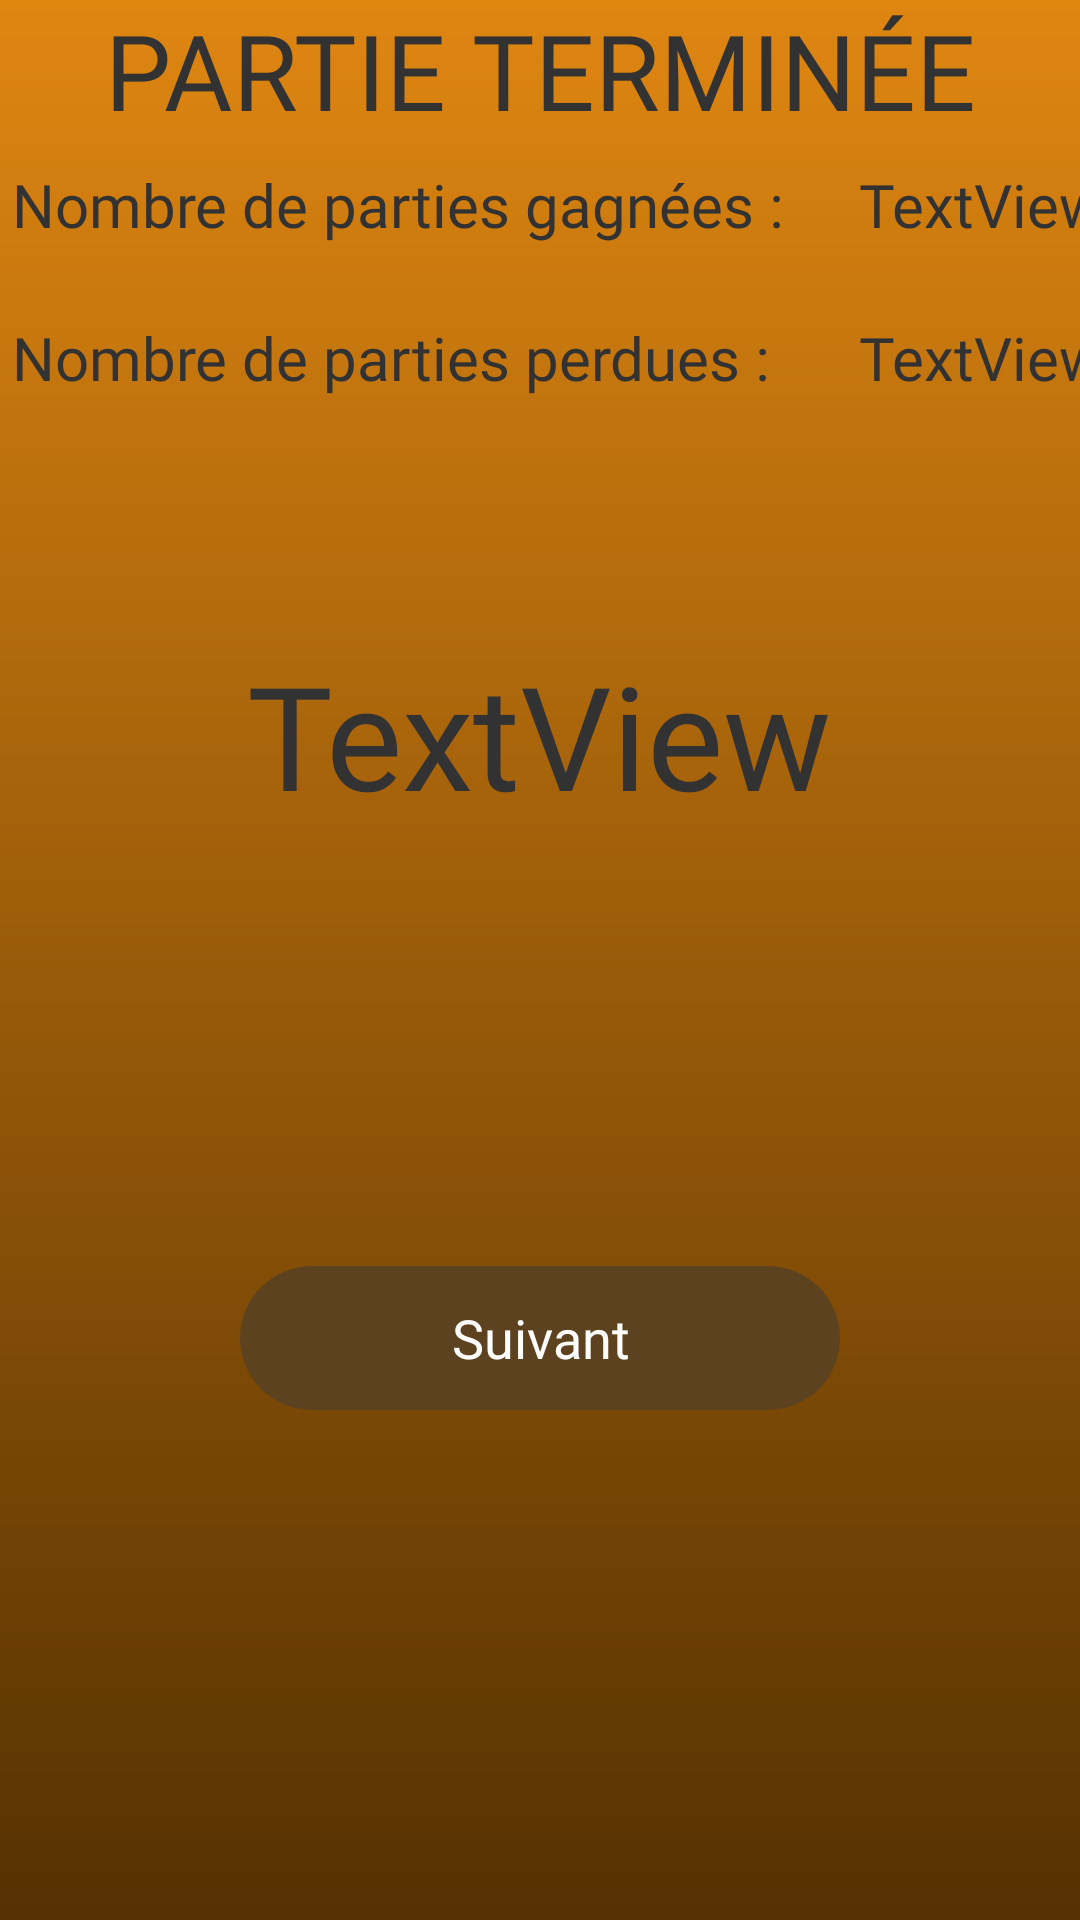

This screen was rendered from an Android layout file. Write that file and the resources it references.
<!-- AndroidManifest.xml: application theme Theme.Buffalo_MoBill -->
<!-- res/layout/score_page_multi_final.xml -->
<?xml version="1.0" encoding="utf-8"?>
<androidx.constraintlayout.widget.ConstraintLayout xmlns:android="http://schemas.android.com/apk/res/android"
    xmlns:app="http://schemas.android.com/apk/res-auto"
    xmlns:tools="http://schemas.android.com/tools"
    android:layout_width="match_parent"
    android:layout_height="match_parent"
    android:background="@drawable/background">


    <TextView
        android:id="@+id/title"
        android:layout_width="wrap_content"
        android:layout_height="wrap_content"
        android:fontFamily="@font/old_standard_tt"
        android:text="PARTIE TERMINÉE"
        android:textSize="35sp"
        app:layout_constraintEnd_toEndOf="parent"
        app:layout_constraintStart_toStartOf="parent"
        app:layout_constraintTop_toTopOf="parent" />

    <TextView
        android:id="@+id/currentPlayer"
        android:layout_width="wrap_content"
        android:layout_height="wrap_content"
        android:layout_marginStart="4dp"
        android:layout_marginTop="8dp"
        android:fontFamily="@font/old_standard_tt"
        android:text="Nombre de parties gagnées : "
        android:textSize="20sp"
        app:layout_constraintStart_toStartOf="parent"
        app:layout_constraintTop_toBottomOf="@+id/title" />

    <TextView
        android:id="@+id/currentScore"
        android:layout_width="wrap_content"
        android:layout_height="wrap_content"
        android:layout_marginStart="20dp"
        android:layout_marginTop="8dp"
        android:fontFamily="@font/old_standard_tt"
        android:text="TextView"
        android:textSize="20sp"
        app:layout_constraintStart_toEndOf="@+id/currentPlayer"
        app:layout_constraintTop_toBottomOf="@+id/title" />

    <TextView
        android:id="@+id/otherPlayer"
        android:layout_width="wrap_content"
        android:layout_height="wrap_content"
        android:layout_marginStart="4dp"
        android:layout_marginTop="24dp"
        android:fontFamily="@font/old_standard_tt"
        android:text="Nombre de parties perdues : "
        android:textSize="20sp"
        app:layout_constraintStart_toStartOf="parent"
        app:layout_constraintTop_toBottomOf="@+id/currentPlayer" />

    <TextView
        android:id="@+id/otherScore"
        android:layout_width="wrap_content"
        android:layout_height="wrap_content"
        android:layout_marginStart="20dp"
        android:layout_marginTop="24dp"
        android:fontFamily="@font/old_standard_tt"
        android:text="TextView"
        android:textSize="20sp"
        app:layout_constraintStart_toEndOf="@+id/currentPlayer"
        app:layout_constraintTop_toBottomOf="@+id/currentScore"/>

    <TextView
        android:id="@+id/result"
        android:layout_width="wrap_content"
        android:layout_height="wrap_content"
        android:layout_marginTop="80dp"
        android:fontFamily="@font/old_standard_tt"
        android:text="TextView"
        android:textSize="48sp"
        app:layout_constraintEnd_toEndOf="parent"
        app:layout_constraintHorizontal_bias="0.498"
        app:layout_constraintStart_toStartOf="parent"
        app:layout_constraintTop_toBottomOf="@+id/otherPlayer" />

    <Button
        android:id="@+id/next"
        style="@style/brown_button"
        android:layout_height="wrap_content"
        android:text="@string/next"
        app:layout_constraintBottom_toBottomOf="parent"
        app:layout_constraintEnd_toEndOf="parent"
        app:layout_constraintStart_toStartOf="parent"
        app:layout_constraintTop_toBottomOf="@+id/result" />

</androidx.constraintlayout.widget.ConstraintLayout>
<!-- resources referenced by this layout -->
<resources>
  <!-- drawable background (drawable) -->
  <shape xmlns:android="http://schemas.android.com/apk/res/android"
      android:shape="rectangle">
      <gradient
          android:startColor="#DF8611"
          android:endColor="#553102"
          android:angle="-90" />
  </shape>
  <string name="next">Suivant</string>
  <style name="brown_button">
          <item name="android:textColor">@color/white</item>
          <item name="android:background">@drawable/brown_button</item>
          <item name="android:font">@font/old_standard_tt</item>
          <item name="android:layout_width">200dp</item>
          <item name="android:layout_marginBottom">25dp</item>
          <item name="android:fontFamily">@font/old_standard_tt</item>
      </style>
  <style name="Theme.Buffalo_MoBill" parent="android:Theme.Holo.Light.NoActionBar" />
  <color name="white">#FFFFFFFF</color>
  <!-- drawable brown_button (drawable) -->
  <?xml version="1.0" encoding="utf-8"?>
  <shape xmlns:android="http://schemas.android.com/apk/res/android">
      <corners  android:radius="30dp"/>
      <solid android:color="@color/brown"/>
  </shape>
  <color name="brown">#5D421F</color>
</resources>
